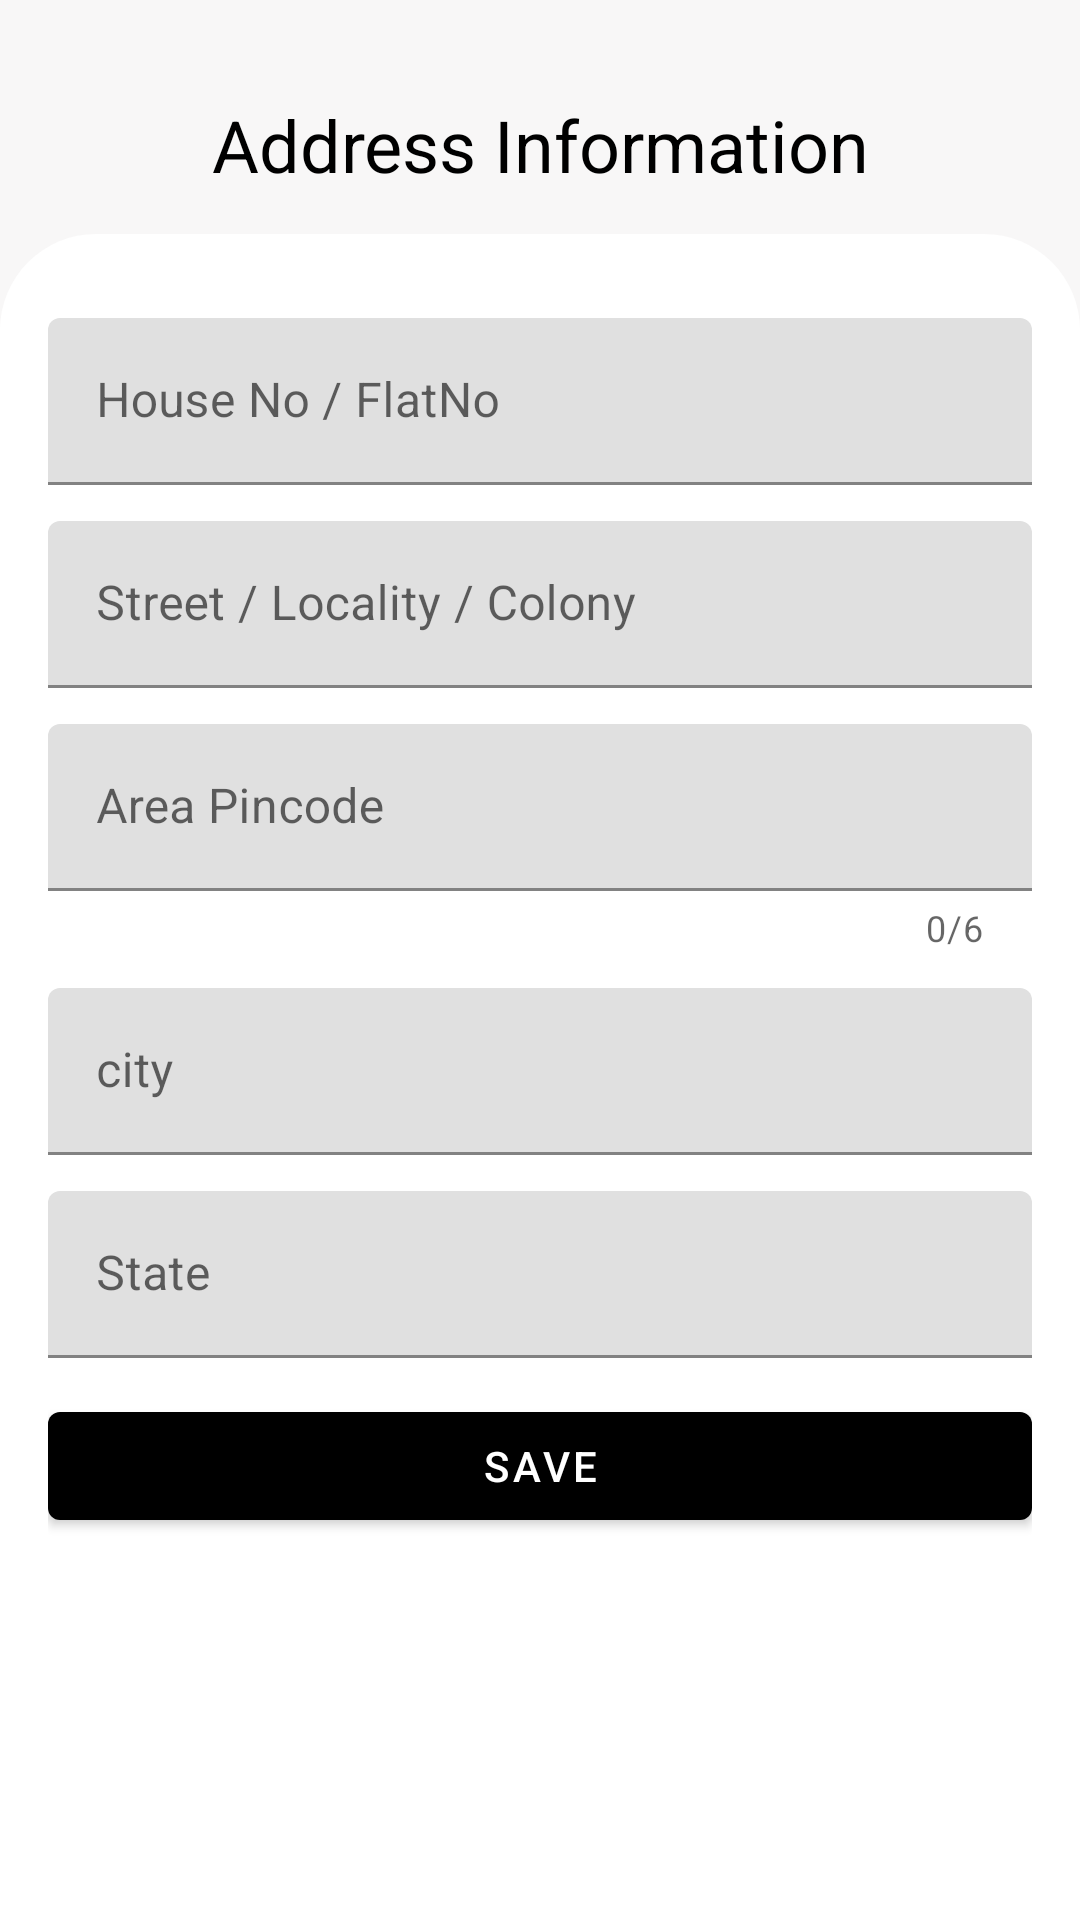

Write the Android layout XML for this screen, with the resource values it uses.
<!-- AndroidManifest.xml: application theme AppTheme -->
<!-- res/layout/fragment_current_address.xml -->
<?xml version="1.0" encoding="utf-8"?>
<ScrollView android:layout_width="match_parent"
    android:layout_height="match_parent"
    xmlns:tools="http://schemas.android.com/tools"
    xmlns:app="http://schemas.android.com/apk/res-auto"
    tools:context=".main.vendor_details_fragment.CurrentAddressFragment"
    xmlns:android="http://schemas.android.com/apk/res/android">

    <LinearLayout
        android:layout_width="match_parent"
        android:layout_height="match_parent"
        android:background="@color/lightWeightGrey"
        android:orientation="vertical">

        <LinearLayout
            android:layout_width="match_parent"
            android:layout_height="wrap_content"
            android:layout_marginTop="32dp">

            <ImageButton
                android:layout_width="34dp"
                android:layout_height="34dp"
                android:src="@drawable/ic_back_btn"
                android:layout_gravity="center"
                android:clickable="true"
                android:background="?attr/selectableItemBackgroundBorderless" />

            <TextView
                android:layout_width="wrap_content"
                android:layout_height="wrap_content"
                android:text="Address Information"
                android:textSize="24dp"
                android:layout_weight="1"
                android:gravity="center"
                android:layout_marginEnd="34dp"
                android:textColor="@color/colorBlack" />
        </LinearLayout>


        <LinearLayout
            android:layout_width="match_parent"
            android:layout_height="match_parent"
            android:background="@drawable/bg_navigation"
            android:backgroundTint="@color/white"
            android:padding="16dp"
        android:layout_marginTop="12dp"
        android:orientation="vertical">


        <com.google.android.material.textfield.TextInputLayout
            android:layout_width="match_parent"
            android:layout_height="wrap_content">

            <com.google.android.material.textfield.TextInputEditText
                android:id="@+id/add_house_no"
                android:layout_width="match_parent"
                android:layout_height="wrap_content"
                android:layout_marginTop="12dp"
                android:hint="House No / FlatNo " />

        </com.google.android.material.textfield.TextInputLayout>


        <com.google.android.material.textfield.TextInputLayout
            android:layout_width="match_parent"
            android:layout_height="wrap_content"
            android:layout_marginTop="12dp">

            <com.google.android.material.textfield.TextInputEditText
                android:id="@+id/add_street"
                android:layout_width="match_parent"
                android:layout_height="wrap_content"
                android:hint="Street / Locality / Colony " />
        </com.google.android.material.textfield.TextInputLayout>

        <com.google.android.material.textfield.TextInputLayout
            android:layout_width="match_parent"
            android:layout_height="wrap_content"
            app:counterEnabled="true"
            app:counterMaxLength="6">

            <com.google.android.material.textfield.TextInputEditText
                android:id="@+id/add_area_pincode"
                android:layout_width="match_parent"
                android:layout_height="wrap_content"
                style="@style/CustomTextInputLayout"
                android:maxLength="6"
                android:inputType="number"
                android:hint="Area Pincode" />
        </com.google.android.material.textfield.TextInputLayout>

        <com.google.android.material.textfield.TextInputLayout
            android:layout_width="match_parent"
            android:layout_height="wrap_content"
            android:layout_marginTop="12dp">

            <com.google.android.material.textfield.TextInputEditText
                android:id="@+id/add_city"
                android:layout_width="match_parent"
                android:layout_height="wrap_content"
                android:hint="city" />
        </com.google.android.material.textfield.TextInputLayout>

        <com.google.android.material.textfield.TextInputLayout
            android:layout_width="match_parent"
            android:layout_height="wrap_content"
            android:layout_marginTop="12dp">

            <com.google.android.material.textfield.TextInputEditText
                android:id="@+id/add_state"
                android:layout_width="match_parent"
                android:layout_height="wrap_content"
                android:hint="State" />
        </com.google.android.material.textfield.TextInputLayout>

        <ProgressBar
            android:id="@+id/progressBar"
            android:layout_width="24dp"
            android:layout_height="24dp"
            android:indeterminate="true"
            android:layout_gravity="center"
            android:visibility="gone"
            android:indeterminateTint="@color/colorBlack"/>


        <com.google.android.material.button.MaterialButton
            android:id="@+id/add_mb_save"
            android:layout_width="match_parent"
            android:layout_height="wrap_content"
            android:layout_marginTop="12dp"
            android:text="save"/>

    </LinearLayout>
    </LinearLayout>
</ScrollView>
<!-- resources referenced by this layout -->
<resources>
  <color name="colorBlack">#000000</color>
  <color name="lightWeightGrey">#F8F7F7</color>
  <color name="white">#FFFFFF</color>
  <!-- drawable bg_navigation (drawable) -->
  <?xml version="1.0" encoding="utf-8"?>
  <shape android:shape="rectangle"
      xmlns:android="http://schemas.android.com/apk/res/android">
  
      <corners
          android:topRightRadius="32dp"
          android:topLeftRadius="32dp"/>
  
      <solid android:color="@color/white"/>
  
  
  
  </shape>
  <style name="CustomTextInputLayout">
          <item name="android:layout_marginTop">12dp</item>
          <item name="textColor">@color/colorBlack</item>
          <item name="android:singleLine">true</item>
      </style>
  <style name="AppTheme" parent="@style/Theme.MaterialComponents.Light.NoActionBar">
          
          <item name="colorPrimary">@color/colorPrimary</item>
          <item name="colorPrimaryDark">@color/colorPrimaryDark</item>
          <item name="colorAccent">@color/colorAccent</item>
  
          <item name="android:statusBarColor">@color/lightWeightGrey</item>
          <item name="android:windowLightStatusBar">true</item>
      </style>
  <color name="colorPrimary">#000000</color>
  <color name="colorPrimaryDark">#232323</color>
  <color name="colorAccent">#EAEAEA</color>
</resources>
